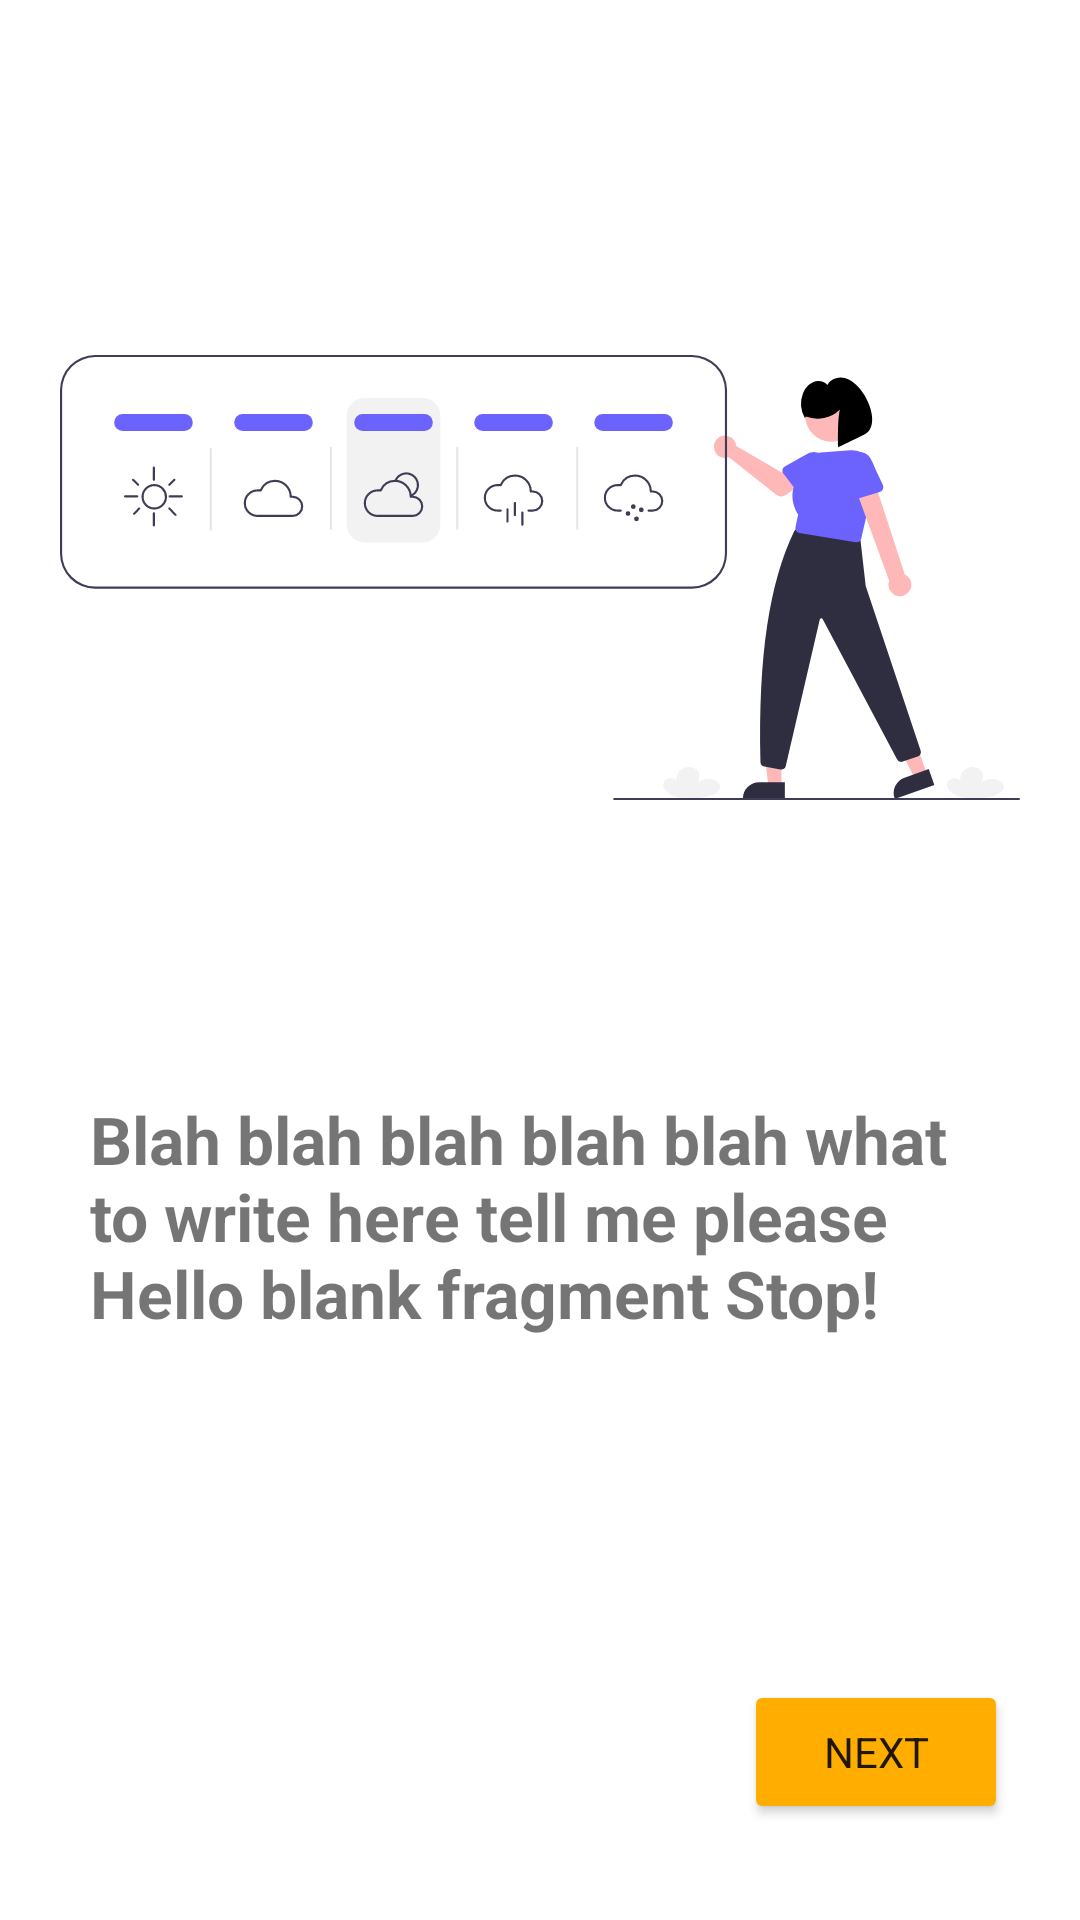

Reconstruct the res/layout file that produces this screen, plus the resources it refers to.
<!-- AndroidManifest.xml: application theme Theme.WeatherForcasting -->
<!-- res/layout/fragment_on_board__screen1.xml -->
<?xml version="1.0" encoding="utf-8"?>
<androidx.constraintlayout.widget.ConstraintLayout xmlns:android="http://schemas.android.com/apk/res/android"
    xmlns:app="http://schemas.android.com/apk/res-auto"
    xmlns:tools="http://schemas.android.com/tools"
    android:layout_width="match_parent"
    android:layout_height="match_parent"
    android:layout_margin="20dp"
    android:background="@android:color/transparent"
    tools:context=".onBoardingScreen.onBoard_Screen1">


    <TextView
        android:id="@+id/textView"
        android:layout_width="match_parent"
        android:layout_height="wrap_content"
        android:layout_marginStart="30dp"
        android:layout_marginEnd="30dp"
        android:text="@string/content1"
        android:textSize="22sp"
        android:textStyle="bold"
        app:layout_constraintEnd_toEndOf="parent"
        app:layout_constraintHorizontal_bias="0.2"
        app:layout_constraintStart_toStartOf="parent"
        app:layout_constraintTop_toBottomOf="@+id/imageView" />

    <ImageView
        android:id="@+id/imageView"
        android:layout_width="match_parent"
        android:layout_height="345dp"
        android:layout_centerHorizontal="true"
        android:layout_margin="20dp"
        android:layout_marginStart="20dp"
        android:layout_marginTop="72dp"
        android:layout_marginEnd="20dp"
        android:src="@drawable/ic_all_weather"
        app:layout_constraintEnd_toEndOf="parent"
        app:layout_constraintHorizontal_bias="1.0"
        app:layout_constraintStart_toStartOf="parent"
        app:layout_constraintTop_toTopOf="parent"
        android:contentDescription="allweather_vector" />
    <Button
        android:id="@+id/nextbtn1"
        android:layout_width="wrap_content"
        android:layout_height="wrap_content"
        android:layout_alignParentEnd="true"
        android:layout_alignParentBottom="true"
        android:layout_margin="24dp"
        android:text="Next"
        android:backgroundTint="@color/yellow"
        app:layout_constraintBottom_toBottomOf="parent"
        app:layout_constraintEnd_toEndOf="parent"
        app:layout_constraintTop_toBottomOf="@+id/textView"
        app:layout_constraintVertical_bias="0.917" />
</androidx.constraintlayout.widget.ConstraintLayout>
<!-- resources referenced by this layout -->
<resources>
  <color name="yellow">#ffae00</color>
  <!-- drawable ic_all_weather: vector/xml drawable (drawable, 10452 chars, omitted) -->
  <string name="content1">Blah blah blah blah blah what to write here tell me please Hello blank fragment Stop!</string>
  <style name="Theme.WeatherForcasting" parent="Theme.MaterialComponents.Light.NoActionBar">
          
          <item name="colorPrimary">@color/purple_500</item>
          <item name="colorPrimaryVariant">@color/purple_700</item>
          <item name="colorOnPrimary">@color/white</item>
          
          <item name="colorSecondary">@color/teal_200</item>
          <item name="colorSecondaryVariant">@color/teal_700</item>
          <item name="colorOnSecondary">@color/black</item>
          
          <item name="android:statusBarColor" tools:targetApi="l">@color/blue</item>
          
          <item name="fontFamily">@font/google_sans</item>
      </style>
  <color name="purple_500">#FF6200EE</color>
  <color name="purple_700">#FF3700B3</color>
  <color name="white">#FFFFFFFF</color>
  <color name="teal_200">#FF03DAC5</color>
  <color name="teal_700">#FF018786</color>
  <color name="black">#FF000000</color>
  <color name="blue">#6252EE</color>
</resources>
